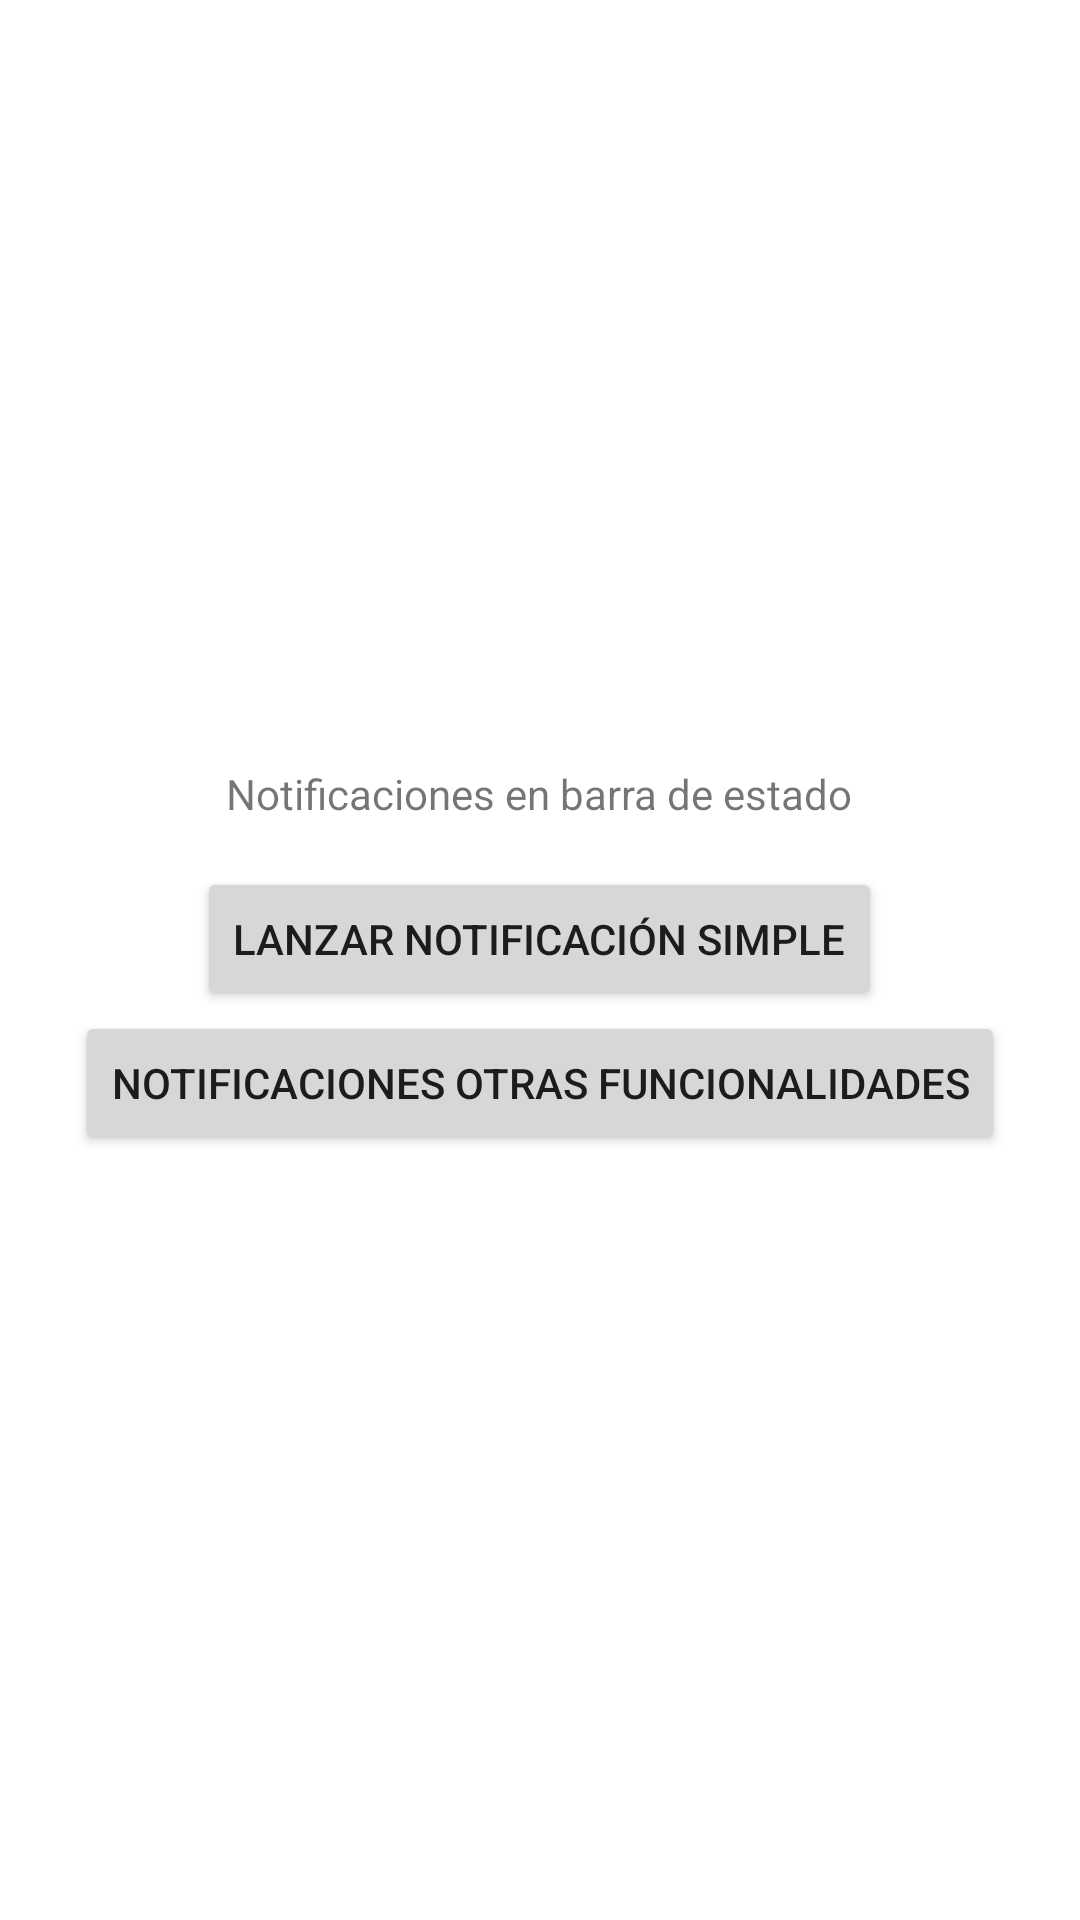

Android layout source for this screen:
<!-- AndroidManifest.xml: application theme Theme.NotificacionesBE -->
<!-- res/layout/activity_main.xml -->
<?xml version="1.0" encoding="utf-8"?>
<LinearLayout xmlns:android="http://schemas.android.com/apk/res/android"
    android:layout_width="match_parent"
    android:layout_height="match_parent"
    android:orientation="vertical"
    android:gravity="center"
    android:padding="8dp">

    <TextView
        android:layout_width="wrap_content"
        android:layout_height="wrap_content"
        android:text="Notificaciones en barra de estado"
        android:layout_marginBottom="15dp"/>
    <Button
        android:id="@+id/btnNotificacion"
        android:layout_width="wrap_content"
        android:layout_height="wrap_content"
        android:text="Lanzar notificación simple"
        android:onClick="onClickBtn"/>
    <Button
        android:id="@+id/btnNotificacionAutoCancelable"
        android:layout_width="wrap_content"
        android:layout_height="wrap_content"
        android:text="Notificaciones otras funcionalidades"
        android:onClick="onClickBtn"/>

</LinearLayout>
<!-- resources referenced by this layout -->
<resources>
  <style name="Theme.NotificacionesBE" parent="Theme.MaterialComponents.DayNight.DarkActionBar">
          
          <item name="colorPrimary">@color/purple_500</item>
          <item name="colorPrimaryVariant">@color/purple_700</item>
          <item name="colorOnPrimary">@color/white</item>
          
          <item name="colorSecondary">@color/teal_200</item>
          <item name="colorSecondaryVariant">@color/teal_700</item>
          <item name="colorOnSecondary">@color/black</item>
          
          <item name="android:statusBarColor" tools:targetApi="l">?attr/colorPrimaryVariant</item>
          
      </style>
  <!-- not gathered from this repository: default colours our renderer supplied (Android Studio template values) -->
  <color name="purple_500">#FF6200EE</color>
  <color name="purple_700">#FF3700B3</color>
  <color name="teal_200">#FF03DAC5</color>
  <color name="teal_700">#FF018786</color>
  <color name="black">#FF000000</color>
  <color name="white">#FFFFFFFF</color>
</resources>
